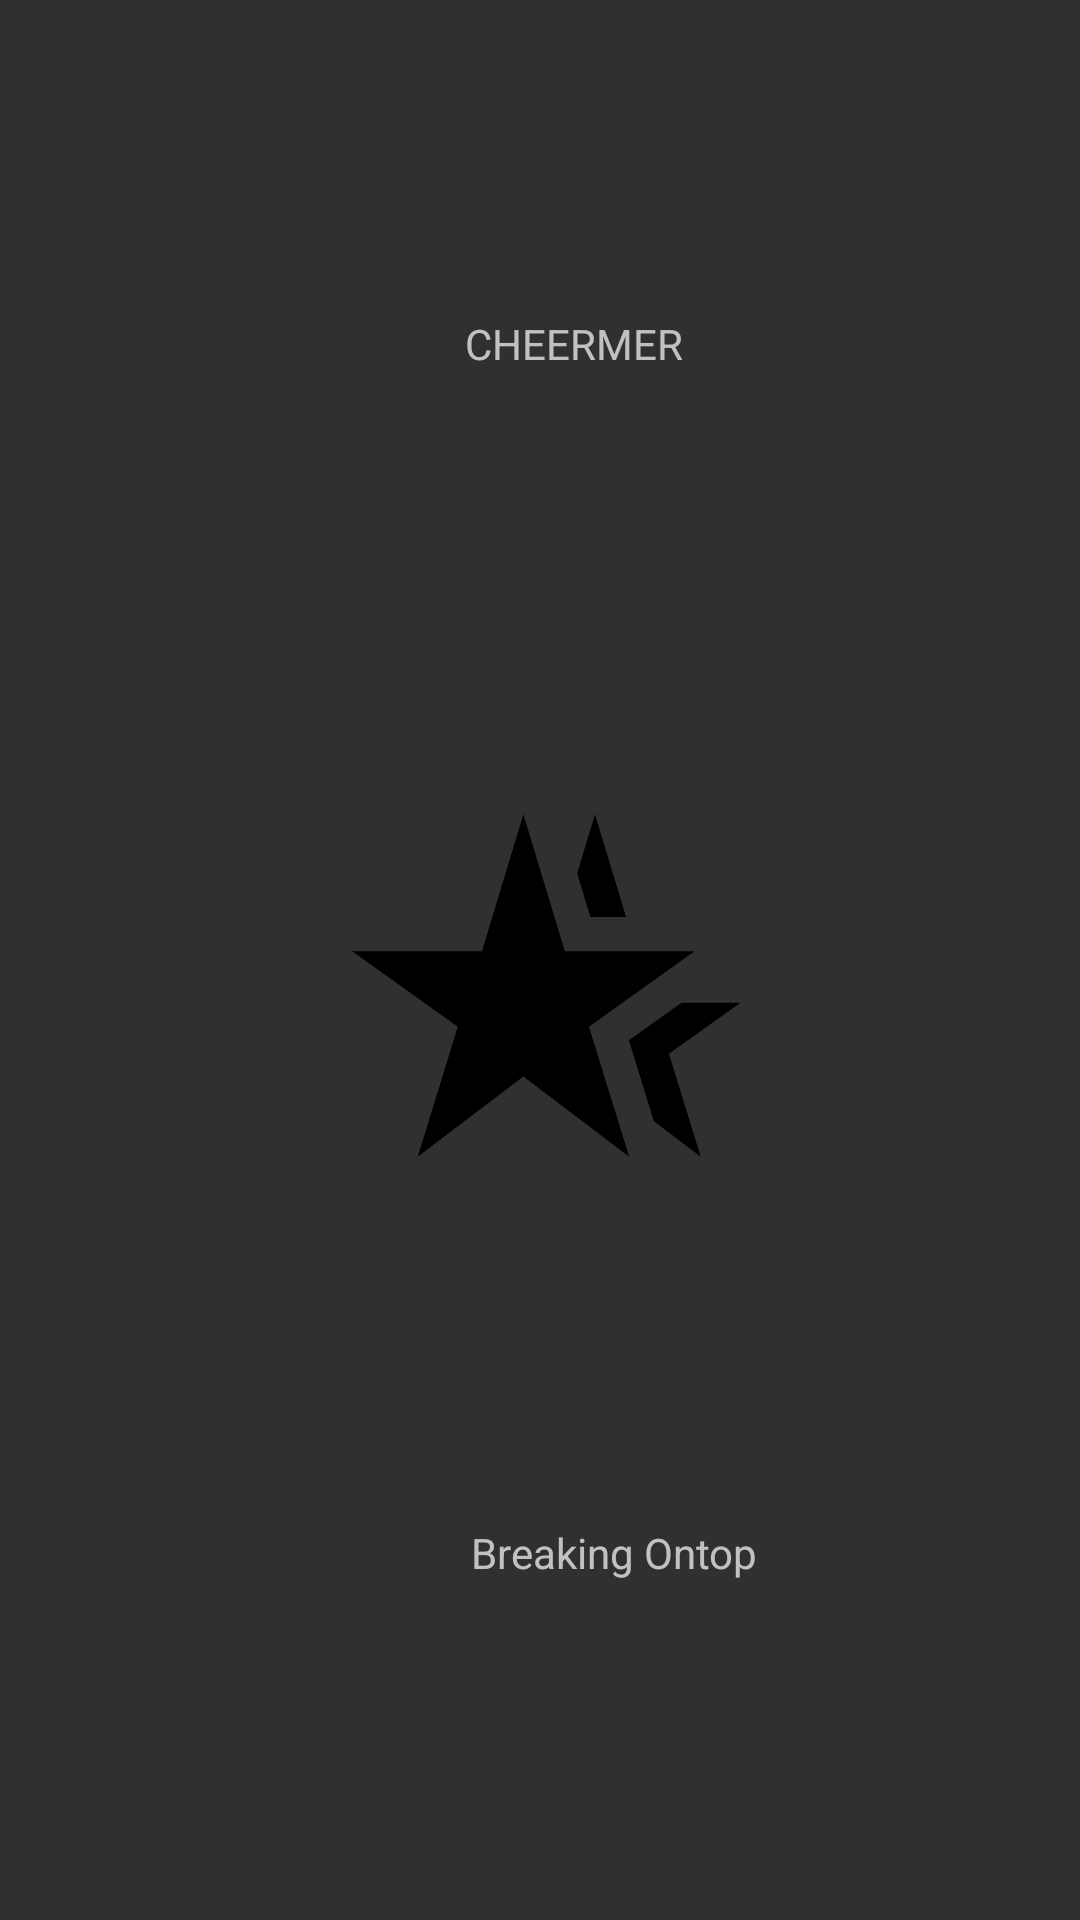

Here is an Android app screen rendered from its layout file. Give the layout XML and the strings, colors and styles it references.
<!-- AndroidManifest.xml: application theme Theme.AppCompat.NoActionBar -->
<!-- res/layout/activity_main2.xml -->
<?xml version="1.0" encoding="utf-8"?>
<androidx.constraintlayout.widget.ConstraintLayout xmlns:android="http://schemas.android.com/apk/res/android"
    xmlns:app="http://schemas.android.com/apk/res-auto"
    xmlns:tools="http://schemas.android.com/tools"
    android:layout_width="match_parent"
    android:layout_height="match_parent"
    tools:context=".SplashScreenActivity">

    <TextView
        android:id="@+id/textView18"
        android:layout_width="wrap_content"
        android:layout_height="wrap_content"
        android:layout_marginStart="155dp"
        android:layout_marginTop="105dp"
        android:layout_marginBottom="136dp"
        android:text="CHEERMER"
        app:layout_constraintBottom_toTopOf="@+id/ivnote"
        app:layout_constraintStart_toStartOf="parent"
        app:layout_constraintTop_toTopOf="parent" />

    <ImageView
        android:id="@+id/ivnote"
        android:layout_width="250dp"
        android:layout_height="0dp"
        android:layout_marginBottom="111dp"
        android:src="@drawable/hotel"
        app:layout_constraintBottom_toTopOf="@+id/txt"
        app:layout_constraintEnd_toEndOf="parent"
        app:layout_constraintStart_toStartOf="parent"
        app:layout_constraintTop_toBottomOf="@+id/textView18" />

    <TextView
        android:id="@+id/txt"
        android:layout_width="wrap_content"
        android:layout_height="wrap_content"
        android:layout_marginStart="157dp"
        android:layout_marginBottom="113dp"
        android:text="Breaking Ontop"
        app:layout_constraintBottom_toBottomOf="parent"
        app:layout_constraintStart_toStartOf="parent"
        app:layout_constraintTop_toBottomOf="@+id/ivnote" />
</androidx.constraintlayout.widget.ConstraintLayout>
<!-- resources referenced by this layout -->
<resources>
  <!-- drawable hotel (drawable) -->
  <vector android:height="20dp" android:tint="#000000"
      android:viewportHeight="24" android:viewportWidth="24"
      android:width="20dp" xmlns:android="http://schemas.android.com/apk/res/android">
      <path android:fillColor="@android:color/white" android:pathData="M8.58,10H1l6.17,4.41L4.83,22L11,17.31L17.18,22l-2.35,-7.59L21,10h-7.58L11,2L8.58,10zM21.36,22l-1.86,-6.01L23.68,13h-3.44l-3.08,2.2l1.46,4.72L21.36,22zM17,8l-1.82,-6l-1.04,3.45L14.91,8H17z"/>
  </vector>
</resources>
